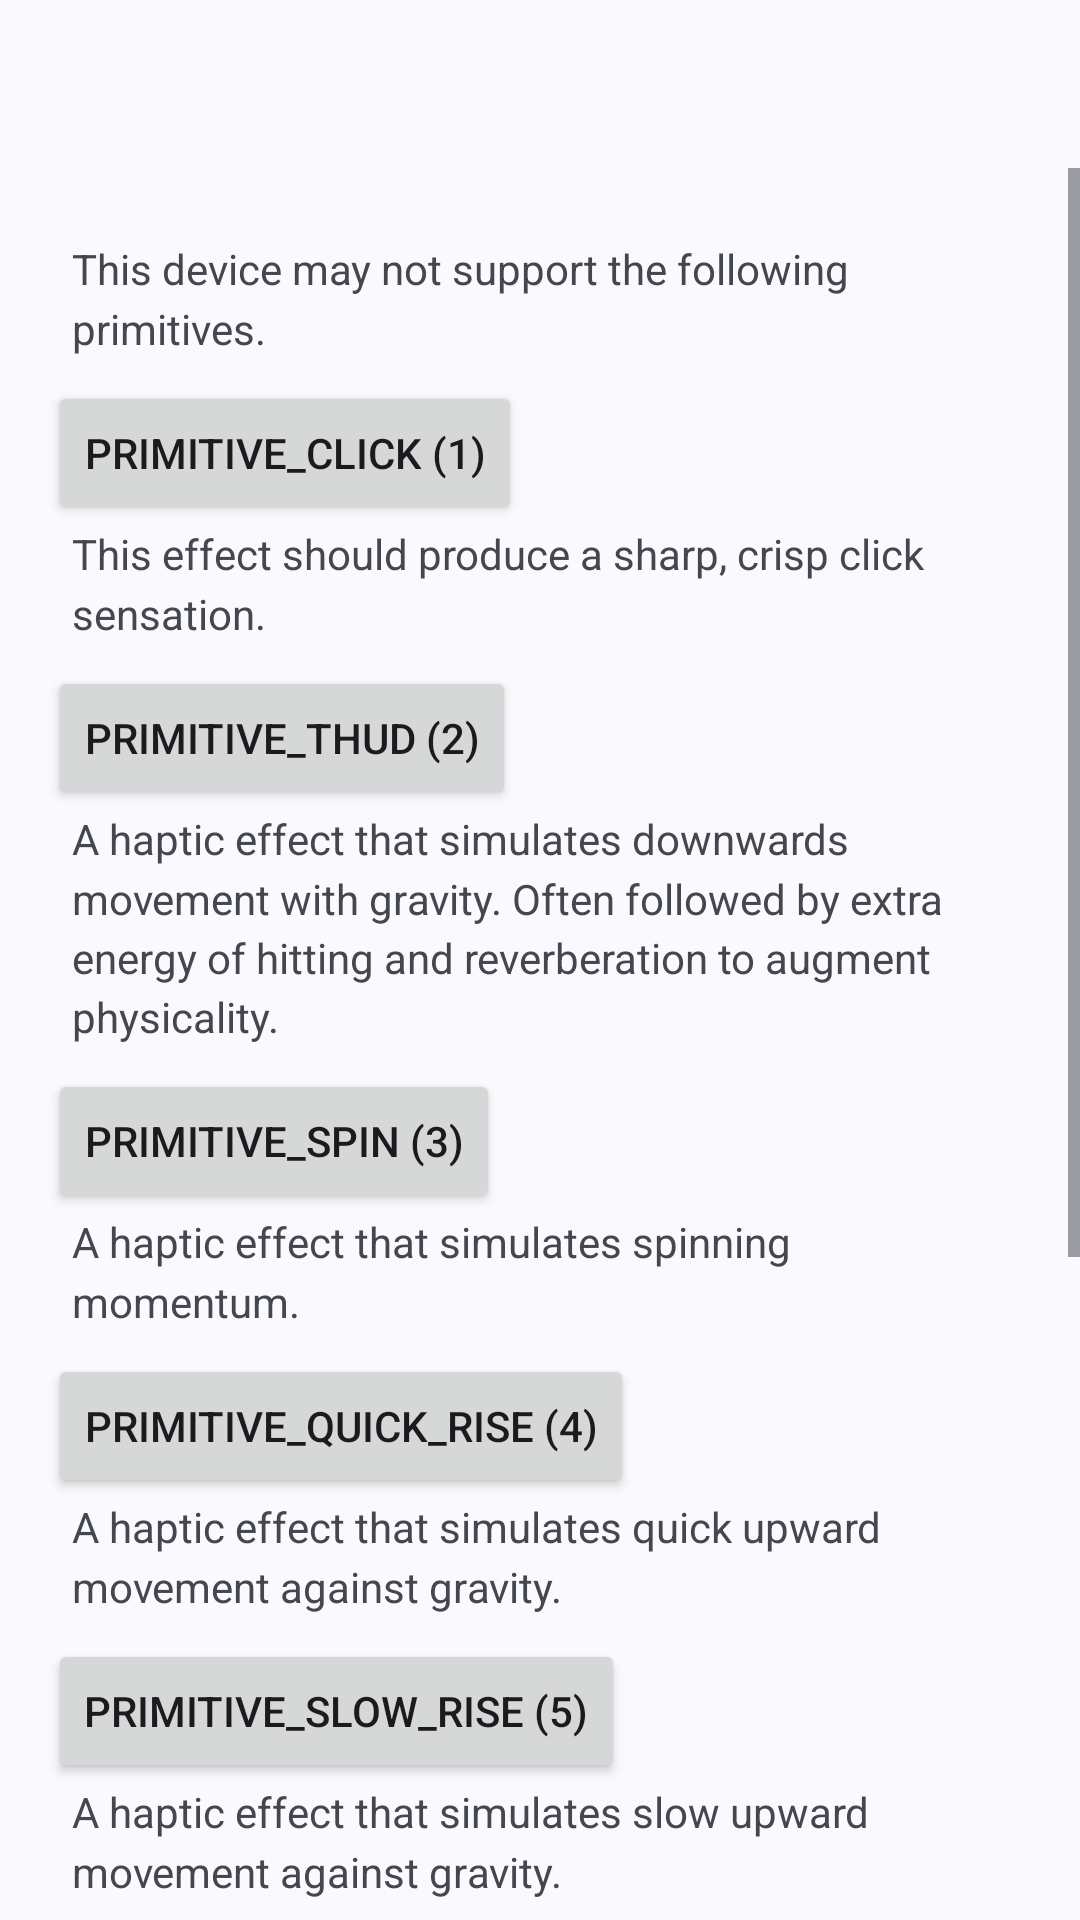

Layout XML and referenced resources for this Android screen:
<!-- AndroidManifest.xml: application theme AppTheme -->
<!-- res/layout/activity_composition.xml -->
<?xml version="1.0" encoding="utf-8"?>
<androidx.constraintlayout.widget.ConstraintLayout xmlns:android="http://schemas.android.com/apk/res/android"
    xmlns:app="http://schemas.android.com/apk/res-auto"
    xmlns:tools="http://schemas.android.com/tools"
    android:layout_width="match_parent"
    android:layout_height="match_parent"
    tools:context=".CompositionActivity">

    <ScrollView
        android:id="@+id/scrollView2"
        android:layout_width="match_parent"
        android:layout_height="match_parent"
        app:layout_constraintBottom_toBottomOf="parent"
        android:paddingTop="?android:attr/actionBarSize"
        tools:layout_editor_absoluteX="8dp">

        <LinearLayout
            android:layout_width="match_parent"
            android:layout_height="wrap_content"
            android:orientation="vertical"
            android:paddingHorizontal="16dp"
            android:paddingVertical="16dp">

            <TextView
                android:id="@+id/primSupportTextView"
                android:layout_width="match_parent"
                android:layout_height="wrap_content"
                android:lineSpacingMultiplier="1.2"
                android:paddingHorizontal="8dp"
                android:paddingVertical="8dp"
                android:paddingBottom="8dp"
                android:text="This device may not support the following primitives."
                android:textAlignment="viewStart" />

            <Button
                android:id="@+id/buttonPrim1"
                android:layout_width="wrap_content"
                android:layout_height="wrap_content"
                android:longClickable="true"
                android:onClick="performPrimitives"
                android:text="PRIMITIVE_CLICK (1)" />

            <TextView
                android:id="@+id/prim1TextView"
                android:layout_width="match_parent"
                android:layout_height="wrap_content"
                android:lineSpacingMultiplier="1.2"
                android:paddingHorizontal="8dp"
                android:paddingBottom="8dp"
                android:text="This effect should produce a sharp, crisp click sensation."
                android:textAlignment="viewStart" />

            <Button
                android:id="@+id/buttonPrim2"
                android:layout_width="wrap_content"
                android:layout_height="wrap_content"
                android:onClick="performPrimitives"
                android:text="PRIMITIVE_THUD (2)" />

            <TextView
                android:id="@+id/prim2TextView"
                android:layout_width="match_parent"
                android:layout_height="wrap_content"
                android:lineSpacingMultiplier="1.2"
                android:paddingHorizontal="8dp"
                android:paddingBottom="8dp"
                android:text="A haptic effect that simulates downwards movement with gravity. Often followed by extra energy of hitting and reverberation to augment physicality."
                android:textAlignment="viewStart" />

            <Button
                android:id="@+id/buttonPrim3"
                android:layout_width="wrap_content"
                android:layout_height="wrap_content"
                android:onClick="performPrimitives"
                android:text="PRIMITIVE_SPIN (3)" />

            <TextView
                android:id="@+id/prim3TextView"
                android:layout_width="match_parent"
                android:layout_height="wrap_content"
                android:lineSpacingMultiplier="1.2"
                android:paddingHorizontal="8dp"
                android:paddingBottom="8dp"
                android:text="A haptic effect that simulates spinning momentum."
                android:textAlignment="viewStart" />

            <Button
                android:id="@+id/buttonPrim4"
                android:layout_width="wrap_content"
                android:layout_height="wrap_content"
                android:onClick="performPrimitives"
                android:text="PRIMITIVE_QUICK_RISE (4)" />

            <TextView
                android:id="@+id/prim4TextView"
                android:layout_width="match_parent"
                android:layout_height="wrap_content"
                android:lineSpacingMultiplier="1.2"
                android:paddingHorizontal="8dp"
                android:paddingBottom="8dp"
                android:text="A haptic effect that simulates quick upward movement against gravity."
                android:textAlignment="viewStart" />

            <Button
                android:id="@+id/buttonPrim5"
                android:layout_width="wrap_content"
                android:layout_height="wrap_content"
                android:onClick="performPrimitives"
                android:text="PRIMITIVE_SLOW_RISE (5)" />

            <TextView
                android:id="@+id/prim5TextView"
                android:layout_width="match_parent"
                android:layout_height="wrap_content"
                android:lineSpacingMultiplier="1.2"
                android:paddingHorizontal="8dp"
                android:paddingBottom="8dp"
                android:text="A haptic effect that simulates slow upward movement against gravity."
                android:textAlignment="viewStart" />

            <Button
                android:id="@+id/buttonPrim6"
                android:layout_width="wrap_content"
                android:layout_height="wrap_content"
                android:onClick="performPrimitives"
                android:text="PRIMITIVE_QUICK_FALL (6)" />

            <TextView
                android:id="@+id/prim6TextView"
                android:layout_width="match_parent"
                android:layout_height="wrap_content"
                android:lineSpacingMultiplier="1.2"
                android:paddingHorizontal="8dp"
                android:paddingBottom="8dp"
                android:text="A haptic effect that simulates quick downwards movement with gravity."
                android:textAlignment="viewStart" />

            <Button
                android:id="@+id/buttonPrim7"
                android:layout_width="wrap_content"
                android:layout_height="wrap_content"
                android:onClick="performPrimitives"
                android:text="PRIMITIVE_TICK (7)" />

            <TextView
                android:id="@+id/prim7TextView"
                android:layout_width="match_parent"
                android:layout_height="wrap_content"
                android:lineSpacingMultiplier="1.2"
                android:paddingHorizontal="8dp"
                android:paddingBottom="8dp"
                android:text="This very short effect should produce a light crisp sensation intended to be used repetitively for dynamic feedback."
                android:textAlignment="viewStart" />

            <Button
                android:id="@+id/buttonPrim8"
                android:layout_width="wrap_content"
                android:layout_height="wrap_content"
                android:onClick="performPrimitives"
                android:text="PRIMITIVE_LOW_TICK (8)" />

            <TextView
                android:id="@+id/prim8TextView"
                android:layout_width="match_parent"
                android:layout_height="wrap_content"
                android:lineSpacingMultiplier="1.2"
                android:paddingHorizontal="8dp"
                android:paddingBottom="8dp"
                android:text="This very short low frequency effect should produce a light crisp sensation intended to be used repetitively for dynamic feedback."
                android:textAlignment="viewStart" />

            <Space
                android:layout_width="match_parent"
                android:layout_height="48dp" />

        </LinearLayout>
    </ScrollView>
</androidx.constraintlayout.widget.ConstraintLayout>
<!-- resources referenced by this layout -->
<resources>
  <style name="AppTheme" parent="Theme.Material3.DynamicColors.DayNight">
          
          <item name="colorPrimary">@color/colorPrimary</item>
          <item name="colorPrimaryDark">@color/colorPrimaryDark</item>
          <item name="colorAccent">@color/colorPrimary</item>
      </style>
  <color name="colorPrimary">#0078EF</color>
  <color name="colorPrimaryDark">#016FDC</color>
</resources>
